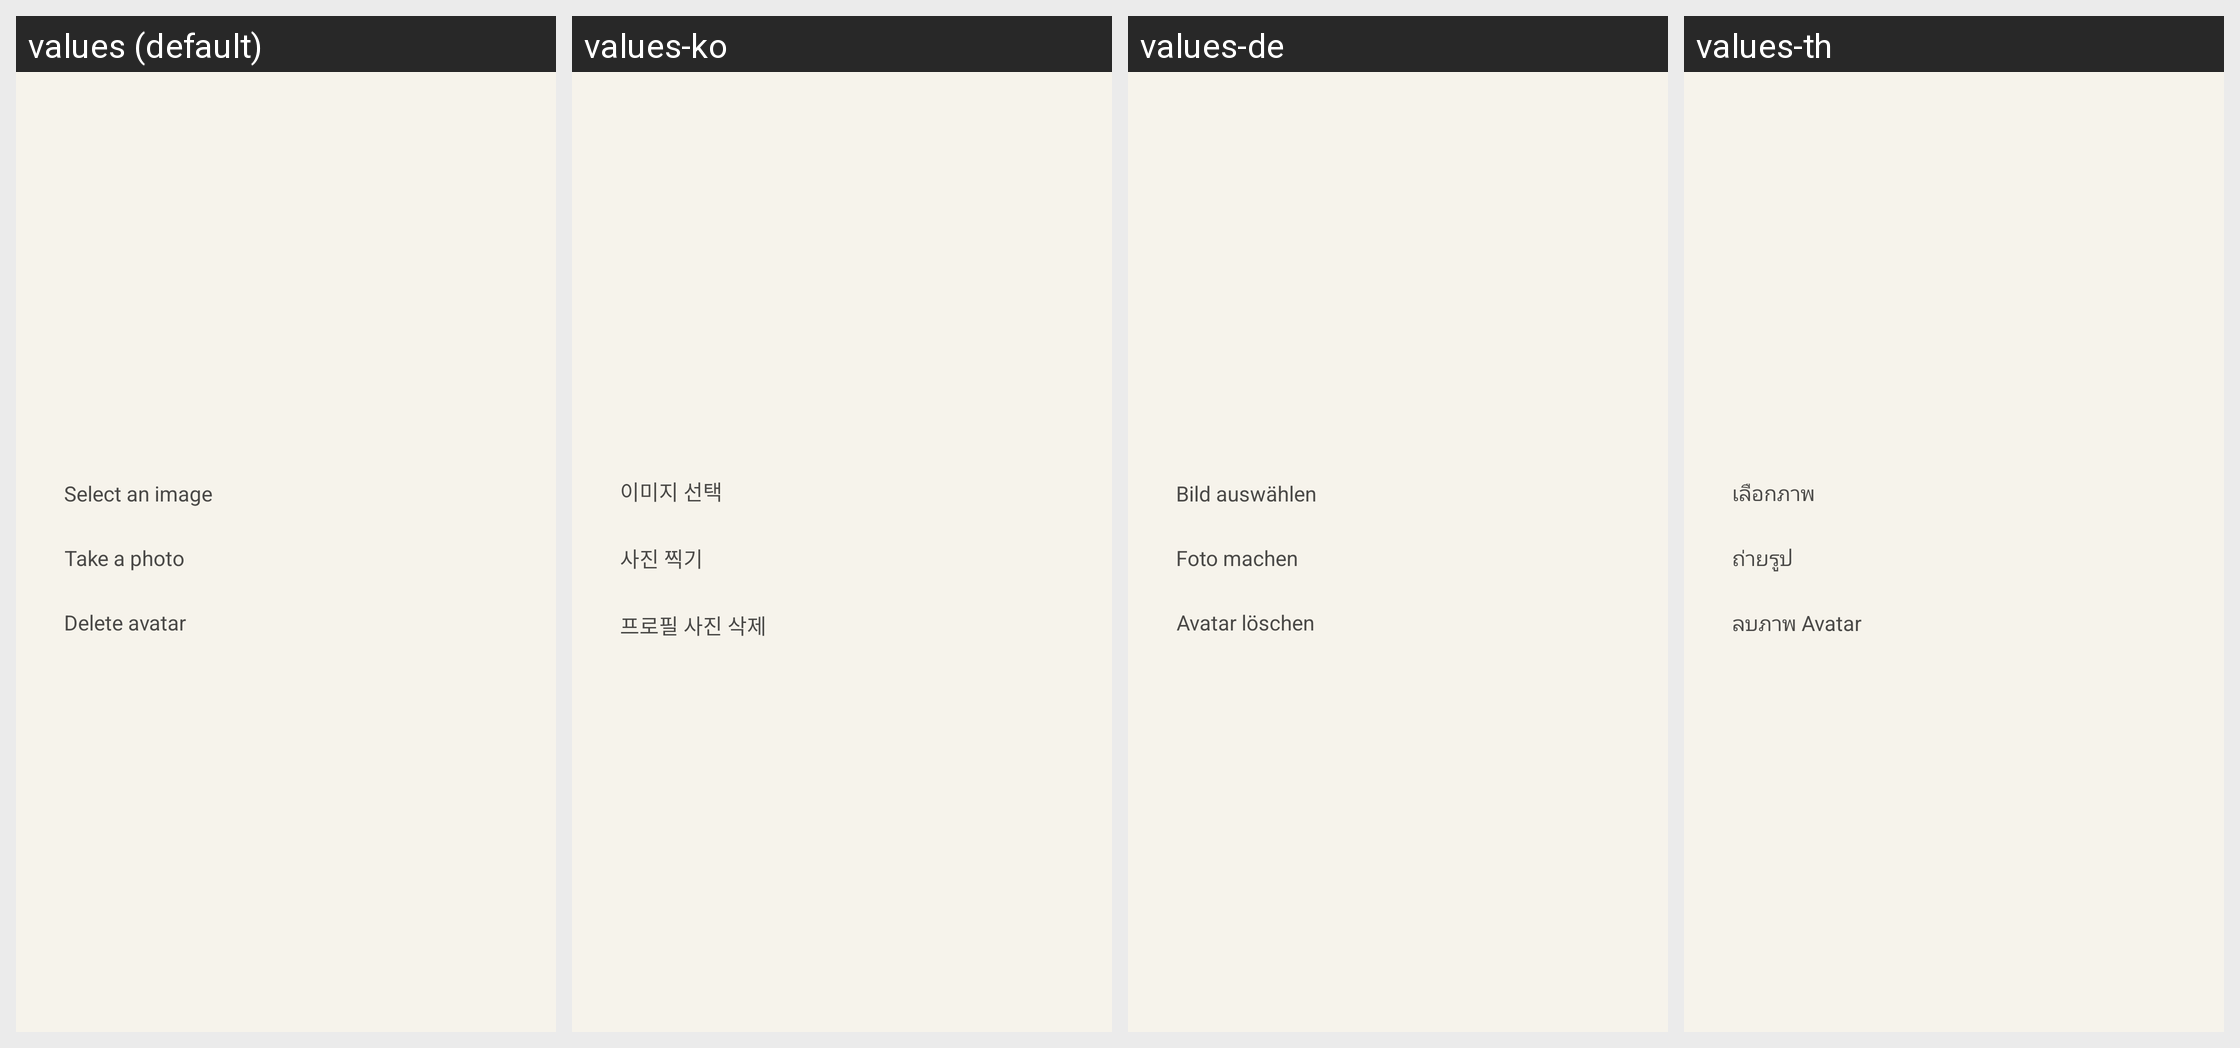

Here is an Android app screen in its default locale and in the app's own translations. Write out the translated-string differences for the strings that appear on this screen.
Android screen res/layout/dialog_choose_avatar_action.xml rendered under 4 locales, left to right: values (default), values-ko, values-de, values-th. Device: Nexus 5 (rendered at 1080×1920; each locale shown at half size, 540×960, under a caption strip naming it); theme SilentPhoneTheme.
Other locales in the repository, not shown: values-en-rUS, values-es, values-fr, values-ja, values-nl, values-pt, values-ru, values-zh-rCN.
Strings drawn on this screen, with the default value and each locale's value (text and hints the layout hard-codes, and strings that could not be matched under every locale, appear in the picture but are not listed):

avatar_action_select_from_gallery
  values: Select an image
  values-ko: 이미지 선택
  values-de: Bild auswählen
  values-th: เลือกภาพ

avatar_action_take_a_photo
  values: Take a photo
  values-ko: 사진 찍기
  values-de: Foto machen
  values-th: ถ่ายรูป

avatar_action_delete
  values: Delete avatar
  values-ko: 프로필 사진 삭제
  values-de: Avatar löschen
  values-th: ลบภาพ Avatar
